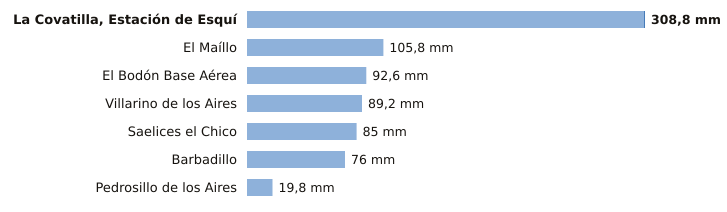

Source data for this figure (header and first rows):
estacion, provincia, indicativo, mm_6_dias_anteriores, mm_hoy, mm_7_dias, horas_de_hoy
La Covatilla, Estación de Esquí, Salamanca, 2491C, 308.2, 0.6, 308.8, 2
El Maíllo, Salamanca, 2918Y, 105.8, 0.0, 105.8, 2
El Bodón Base Aérea, Salamanca, 2945A, 92.6, 0.0, 92.6, 1
Villarino de los Aires, Salamanca, 2891A, 89.2, 0.0, 89.2, 1
Saelices el Chico, Salamanca, 2946X, 85.0, 0.0, 85.0, 2
Barbadillo, Salamanca, 2873X, 76.0, 0.0, 76.0, 1
Pedrosillo de los Aires, Salamanca, 2847X, 19.8, 0.0, 19.8, 2
